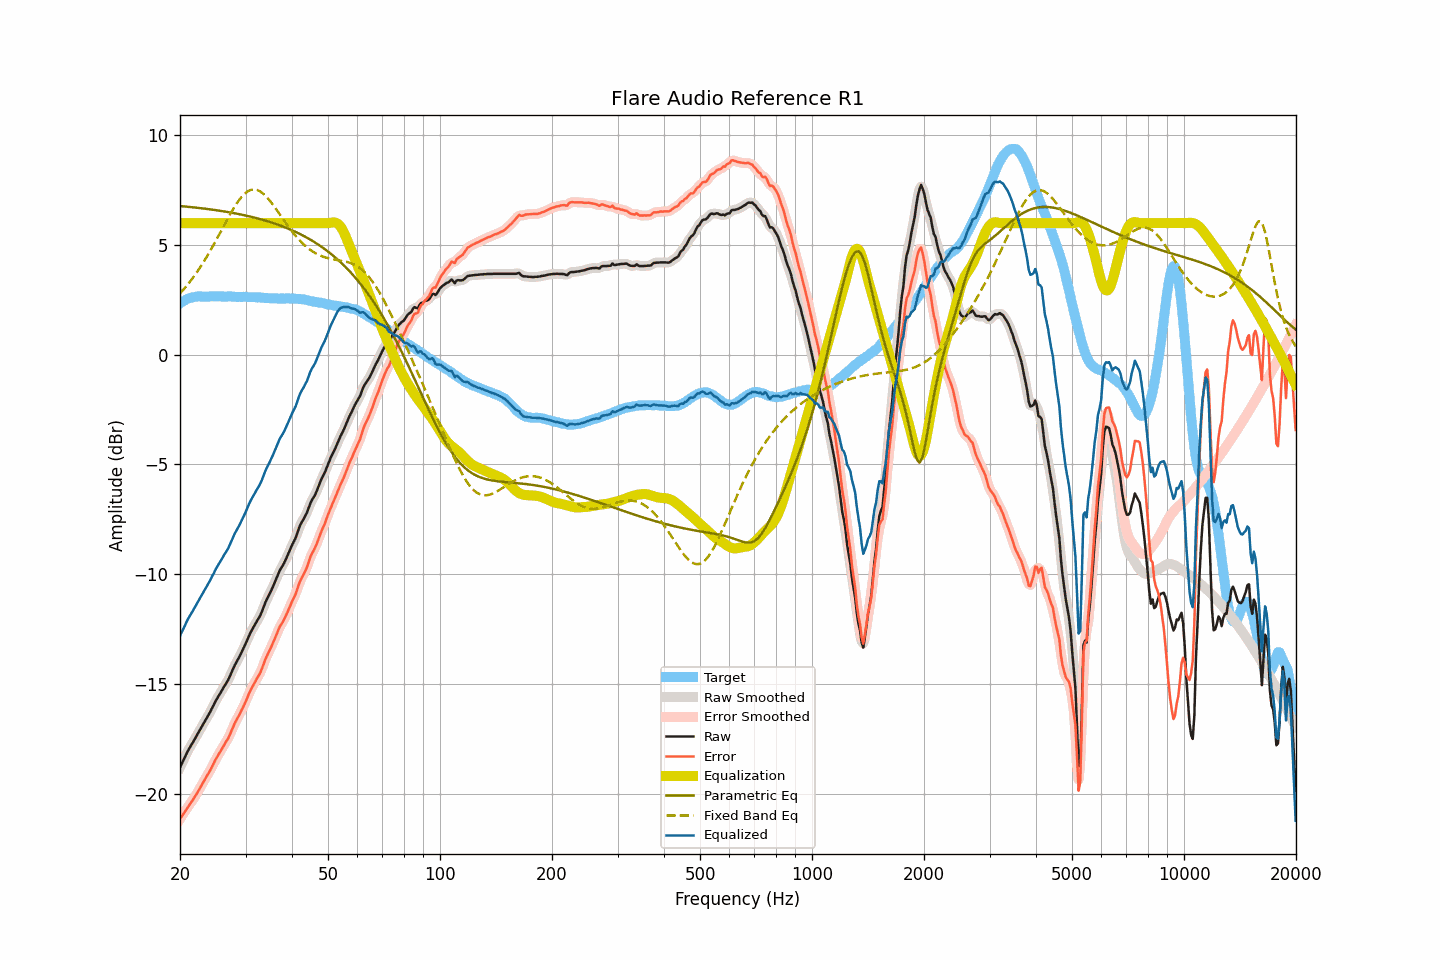

Source data for this figure (header and first rows):
frequency, raw, smoothed, error, error_smoothed, equalization, parametric_eq, fixed_band_eq, equalized_raw, equalized_smoothed, target
20.00, -18.81, -18.81, -21.15, -21.16, 6.00, 6.78, 2.80, -12.81, -12.81, 2.35
20.20, -18.66, -18.65, -21.05, -21.05, 6.00, 6.77, 2.88, -12.66, -12.65, 2.39
20.40, -18.50, -18.50, -20.94, -20.94, 6.00, 6.77, 2.96, -12.50, -12.50, 2.44
20.61, -18.35, -18.34, -20.82, -20.83, 6.00, 6.76, 3.05, -12.35, -12.34, 2.47
20.81, -18.19, -18.19, -20.71, -20.71, 6.00, 6.75, 3.13, -12.19, -12.19, 2.52
21.02, -18.04, -18.04, -20.60, -20.60, 6.00, 6.75, 3.22, -12.04, -12.04, 2.56
21.23, -17.91, -17.91, -20.49, -20.49, 6.00, 6.74, 3.31, -11.91, -11.91, 2.58
21.44, -17.79, -17.79, -20.39, -20.39, 6.00, 6.73, 3.41, -11.79, -11.79, 2.60
21.66, -17.67, -17.66, -20.29, -20.28, 6.00, 6.72, 3.51, -11.67, -11.66, 2.62
21.87, -17.54, -17.54, -20.17, -20.17, 6.00, 6.71, 3.61, -11.54, -11.54, 2.63
22.09, -17.41, -17.41, -20.06, -20.06, 6.00, 6.71, 3.71, -11.41, -11.41, 2.65
22.31, -17.28, -17.28, -19.93, -19.93, 6.00, 6.70, 3.82, -11.28, -11.28, 2.66
22.54, -17.15, -17.15, -19.81, -19.81, 6.00, 6.69, 3.93, -11.15, -11.15, 2.66
22.76, -17.02, -17.02, -19.67, -19.67, 6.00, 6.68, 4.04, -11.02, -11.02, 2.66
22.99, -16.89, -16.89, -19.53, -19.54, 6.00, 6.67, 4.15, -10.89, -10.89, 2.65
23.22, -16.76, -16.76, -19.40, -19.41, 6.00, 6.66, 4.27, -10.76, -10.76, 2.65
23.45, -16.64, -16.64, -19.28, -19.28, 6.00, 6.65, 4.39, -10.64, -10.64, 2.65
23.69, -16.51, -16.51, -19.16, -19.16, 6.00, 6.65, 4.51, -10.51, -10.51, 2.65
23.92, -16.39, -16.38, -19.04, -19.04, 6.00, 6.64, 4.64, -10.39, -10.38, 2.65
24.16, -16.25, -16.24, -18.91, -18.91, 6.00, 6.63, 4.76, -10.25, -10.24, 2.66
24.40, -16.10, -16.10, -18.77, -18.77, 6.00, 6.62, 4.89, -10.10, -10.10, 2.67
24.65, -15.96, -15.95, -18.62, -18.62, 6.00, 6.61, 5.02, -9.96, -9.95, 2.66
24.89, -15.81, -15.81, -18.47, -18.47, 6.00, 6.60, 5.16, -9.81, -9.81, 2.66
25.14, -15.68, -15.68, -18.34, -18.34, 6.00, 6.58, 5.29, -9.68, -9.68, 2.66
25.39, -15.55, -15.55, -18.21, -18.21, 6.00, 6.57, 5.43, -9.55, -9.55, 2.67
25.65, -15.43, -15.43, -18.10, -18.09, 6.00, 6.56, 5.56, -9.43, -9.43, 2.67
25.91, -15.31, -15.30, -17.97, -17.96, 6.00, 6.55, 5.70, -9.31, -9.30, 2.66
26.16, -15.18, -15.18, -17.83, -17.84, 6.00, 6.54, 5.84, -9.18, -9.18, 2.66
26.43, -15.06, -15.06, -17.71, -17.72, 6.00, 6.53, 5.98, -9.06, -9.06, 2.65
26.69, -14.94, -14.94, -17.59, -17.60, 6.00, 6.52, 6.11, -8.94, -8.94, 2.65
26.96, -14.82, -14.81, -17.48, -17.47, 6.00, 6.50, 6.25, -8.82, -8.81, 2.66
27.23, -14.66, -14.66, -17.32, -17.32, 6.00, 6.49, 6.38, -8.66, -8.66, 2.66
27.50, -14.49, -14.49, -17.15, -17.15, 6.00, 6.48, 6.51, -8.49, -8.49, 2.66
27.77, -14.32, -14.32, -16.97, -16.97, 6.00, 6.46, 6.63, -8.32, -8.32, 2.65
28.05, -14.16, -14.17, -16.80, -16.81, 6.00, 6.45, 6.75, -8.16, -8.17, 2.65
28.33, -14.03, -14.02, -16.66, -16.66, 6.00, 6.44, 6.86, -8.03, -8.02, 2.63
28.62, -13.89, -13.89, -16.52, -16.52, 6.00, 6.42, 6.98, -7.89, -7.89, 2.63
28.90, -13.76, -13.75, -16.40, -16.39, 6.00, 6.41, 7.07, -7.76, -7.75, 2.64
29.19, -13.61, -13.60, -16.24, -16.24, 6.00, 6.39, 7.17, -7.61, -7.60, 2.63
29.48, -13.45, -13.45, -16.09, -16.09, 6.00, 6.38, 7.25, -7.45, -7.45, 2.65
29.78, -13.30, -13.30, -15.94, -15.94, 6.00, 6.36, 7.33, -7.30, -7.30, 2.64
30.08, -13.14, -13.13, -15.78, -15.78, 6.00, 6.34, 7.39, -7.14, -7.13, 2.64
30.38, -12.97, -12.97, -15.60, -15.60, 6.00, 6.33, 7.44, -6.97, -6.97, 2.63
30.68, -12.80, -12.80, -15.43, -15.43, 6.00, 6.31, 7.48, -6.80, -6.80, 2.63
30.99, -12.64, -12.65, -15.27, -15.27, 6.00, 6.29, 7.51, -6.64, -6.65, 2.63
31.30, -12.51, -12.51, -15.14, -15.13, 6.00, 6.28, 7.53, -6.51, -6.51, 2.63
31.61, -12.38, -12.37, -15.00, -15.00, 6.00, 6.26, 7.53, -6.38, -6.37, 2.62
31.93, -12.25, -12.25, -14.87, -14.87, 6.00, 6.24, 7.52, -6.25, -6.25, 2.62
32.24, -12.12, -12.12, -14.73, -14.74, 6.00, 6.22, 7.51, -6.12, -6.12, 2.61
32.57, -12.00, -12.00, -14.62, -14.61, 6.00, 6.20, 7.48, -6.00, -6.00, 2.62
32.89, -11.87, -11.86, -14.48, -14.47, 6.00, 6.18, 7.44, -5.87, -5.86, 2.61
33.22, -11.70, -11.69, -14.30, -14.29, 6.00, 6.16, 7.39, -5.70, -5.69, 2.60
33.55, -11.51, -11.50, -14.10, -14.10, 6.00, 6.14, 7.33, -5.51, -5.50, 2.60
33.89, -11.31, -11.32, -13.89, -13.91, 6.00, 6.12, 7.26, -5.31, -5.32, 2.59
34.23, -11.15, -11.15, -13.74, -13.74, 6.00, 6.10, 7.18, -5.15, -5.15, 2.59
34.57, -11.01, -11.00, -13.59, -13.58, 6.00, 6.07, 7.10, -5.01, -5.00, 2.58
34.92, -10.86, -10.86, -13.44, -13.43, 6.00, 6.05, 7.01, -4.86, -4.86, 2.58
35.27, -10.70, -10.70, -13.27, -13.27, 6.00, 6.03, 6.92, -4.70, -4.70, 2.57
35.62, -10.54, -10.54, -13.11, -13.11, 6.00, 6.00, 6.82, -4.54, -4.54, 2.57
35.97, -10.37, -10.36, -12.93, -12.93, 6.00, 5.98, 6.72, -4.37, -4.36, 2.57
... 635 more rows
